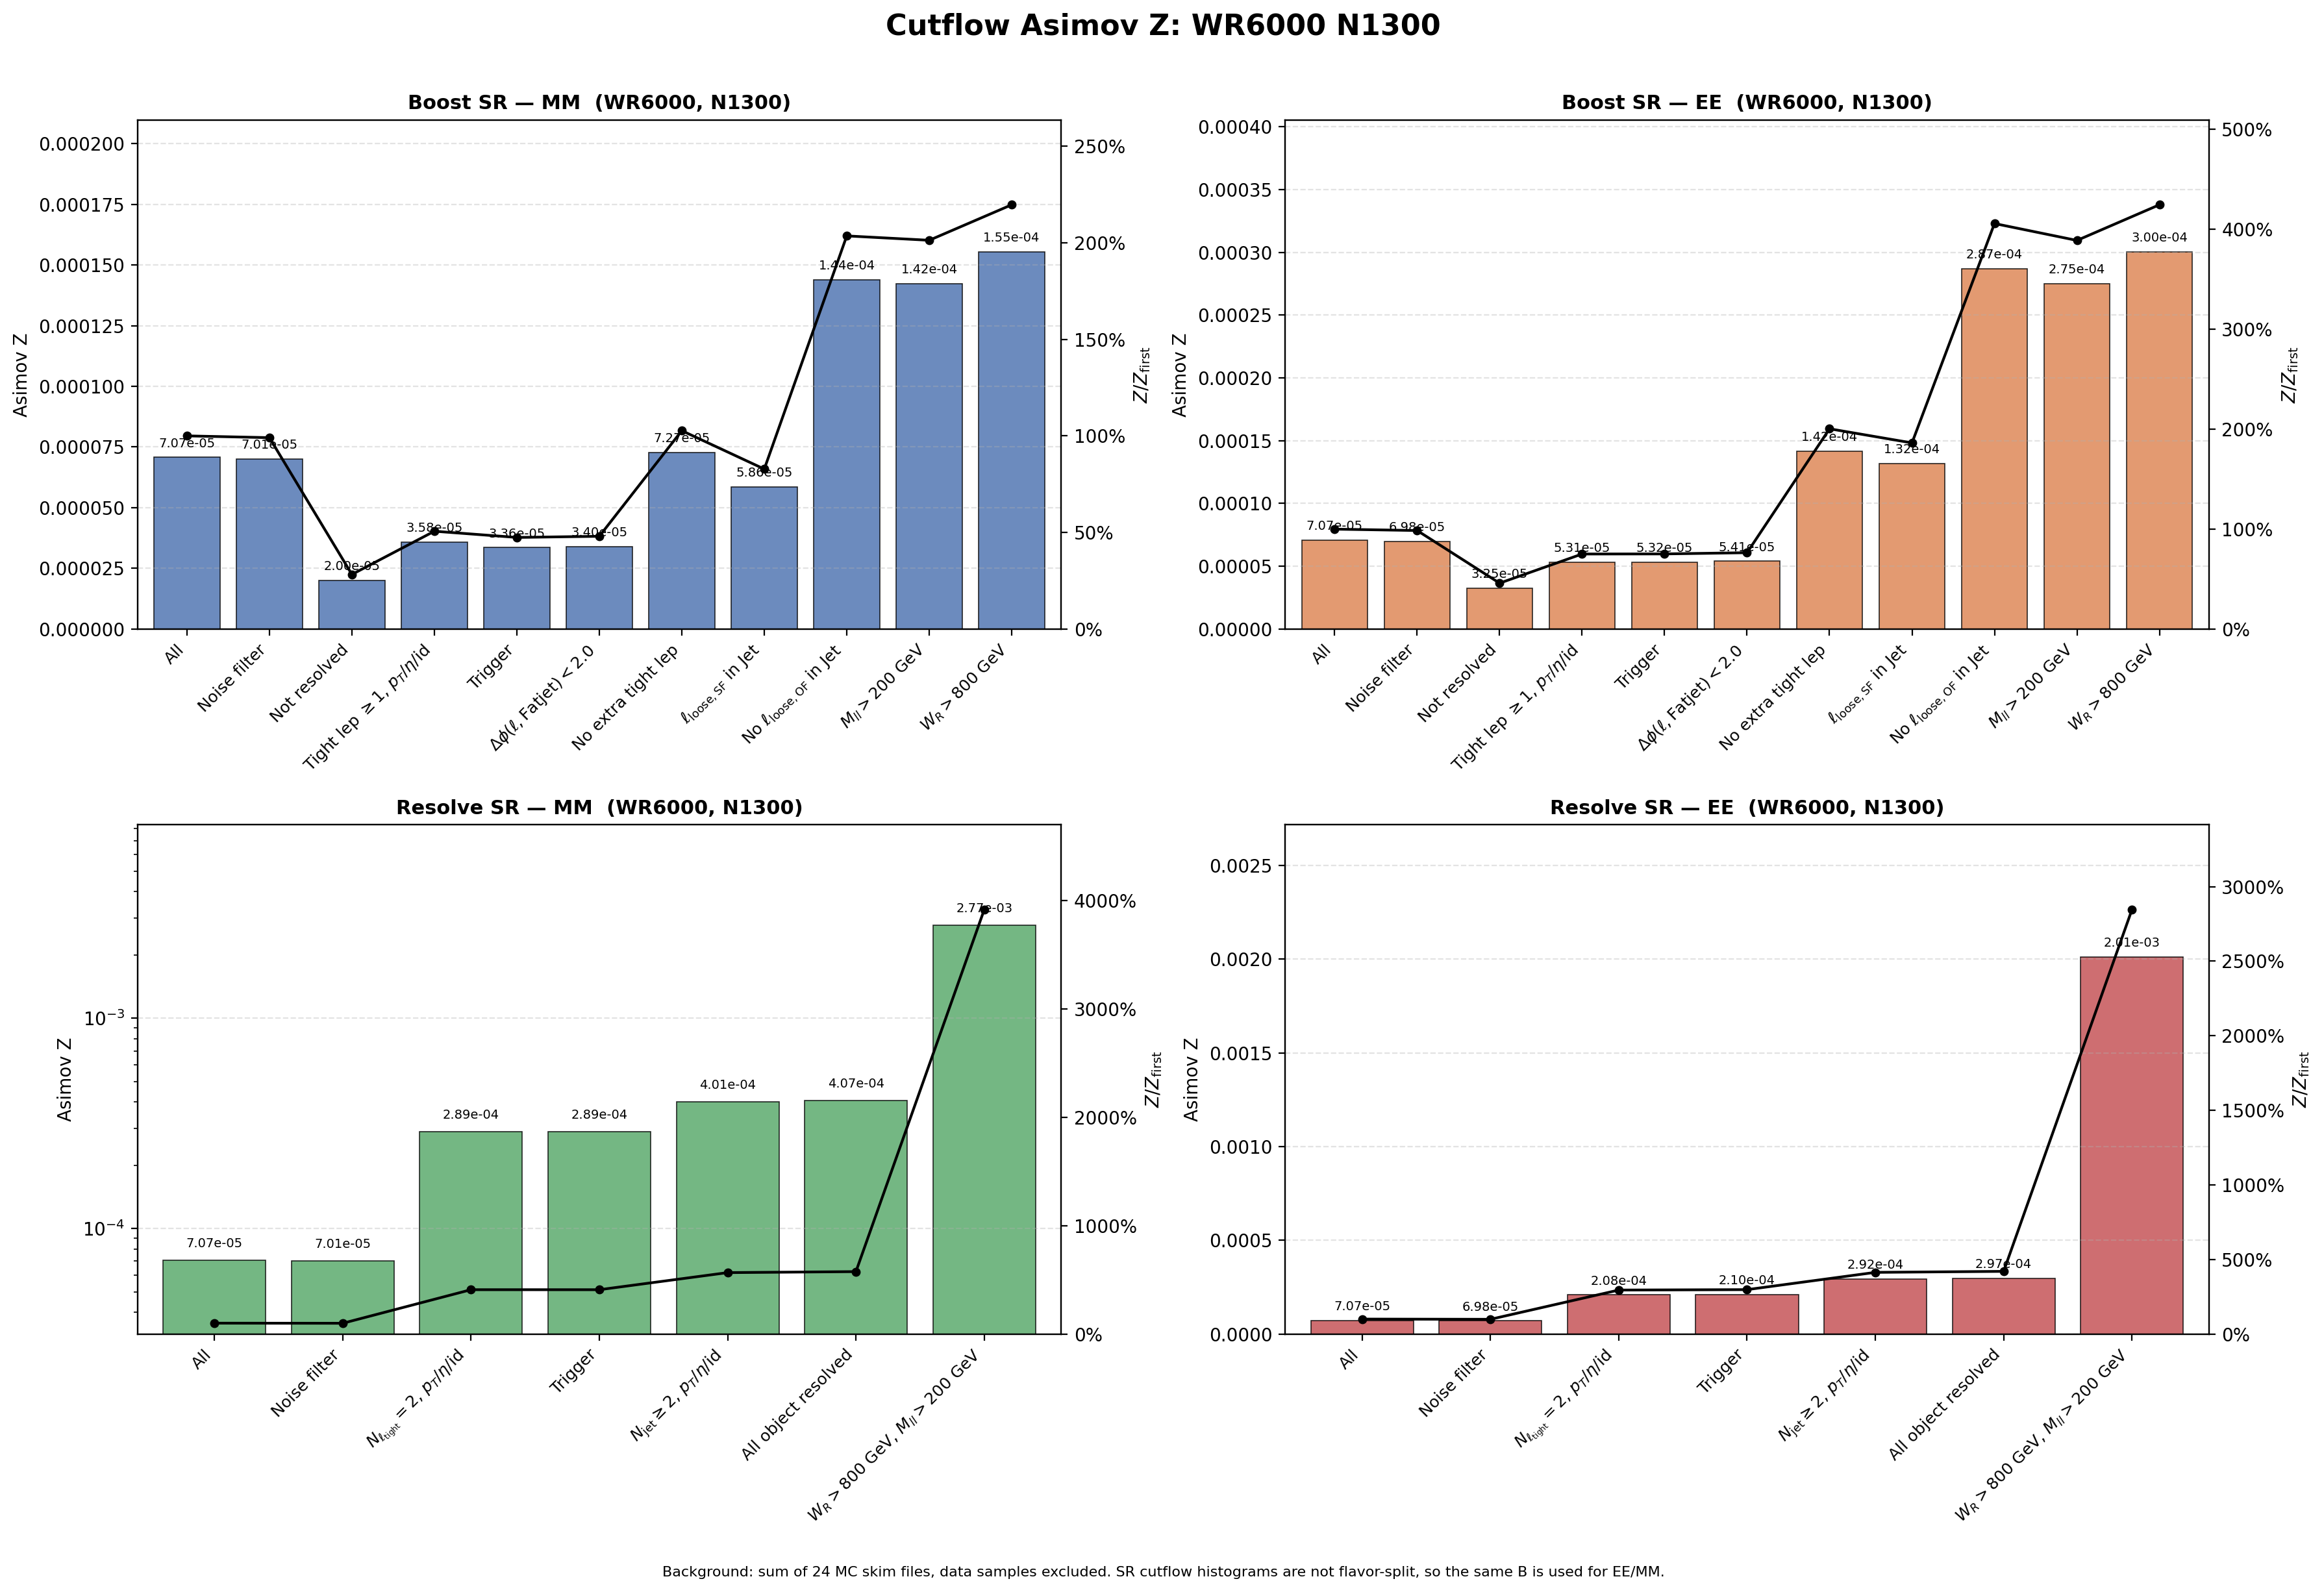

The data file committed next to this chart (first rows):
region, flavor, cut_index, cut, signal, background, asimov_z, z_over_first, z_reduction_percent
Boost, MM, 1, All, 1.253, 3.1357246e+08, 7.0741988e-05, 1, 0
Boost, MM, 2, Noise filter, 1.241, 3.1357246e+08, 7.0090152e-05, 0.9908, 0.9214
Boost, MM, 3, Not resolved, 0.3454, 2.9820904e+08, 2.0001733e-05, 0.2827, 71.46
Boost, MM, 4, Tight lep $\geq 1$, $p_T$/$\eta$/id, 0.3343, 87065621, 3.5830116e-05, 0.5065, -79.14
Boost, MM, 5, Trigger, 0.3125, 86727962, 3.3555415e-05, 0.4743, 6.349
Boost, MM, 6, $\Delta\phi(\ell,\mathrm{Fatjet})<2.0$, 0.3108, 83676742, 3.3975873e-05, 0.4803, -1.253
Boost, MM, 7, No extra tight lep, 0.07674, 1115599, 7.2652224e-05, 1.027, -113.8
Boost, MM, 8, $\ell_{\mathrm{loose,SF}}$ in Jet, 0.06063, 1070859, 5.8590264e-05, 0.8282, 19.36
Boost, MM, 9, No $\ell_{\mathrm{loose,OF}}$ in Jet, 0.04603, 102208, 0.000144, 2.035, -145.7
Boost, MM, 10, $M_{ll}>200$ GeV, 0.04519, 100736, 0.0001424, 2.013, 1.113
Boost, MM, 11, $W_R>800$ GeV, 0.04517, 84513, 0.0001554, 2.196, -9.134
Boost, EE, 1, All, 1.253, 3.1357246e+08, 7.0741988e-05, 1, 0
Boost, EE, 2, Noise filter, 1.235, 3.1357246e+08, 6.9766167e-05, 0.9862, 1.379
Boost, EE, 3, Not resolved, 0.5613, 2.9820904e+08, 3.2501735e-05, 0.4594, 53.41
Boost, EE, 4, Tight lep $\geq 1$, $p_T$/$\eta$/id, 0.4958, 87065621, 5.3134435e-05, 0.7511, -63.48
Boost, EE, 5, Trigger, 0.4954, 86727962, 5.3198207e-05, 0.752, -0.12
Boost, EE, 6, $\Delta\phi(\ell,\mathrm{Fatjet})<2.0$, 0.4946, 83676742, 5.4064789e-05, 0.7643, -1.629
Boost, EE, 7, No extra tight lep, 0.1498, 1115599, 0.0001418, 2.004, -162.2
Boost, EE, 8, $\ell_{\mathrm{loose,SF}}$ in Jet, 0.1364, 1070859, 0.0001318, 1.863, 7.048
Boost, EE, 9, No $\ell_{\mathrm{loose,OF}}$ in Jet, 0.09178, 102208, 0.0002871, 4.058, -117.8
Boost, EE, 10, $M_{ll}>200$ GeV, 0.08732, 100736, 0.0002751, 3.889, 4.165
Boost, EE, 11, $W_R>800$ GeV, 0.08732, 84513, 0.0003004, 4.246, -9.177
Resolve, MM, 1, All, 1.253, 3.1357246e+08, 7.0741988e-05, 1, 0
Resolve, MM, 2, Noise filter, 1.241, 3.1357246e+08, 7.0090152e-05, 0.9908, 0.9214
Resolve, MM, 3, $N_{\ell_{\rm tight}}=2$, $p_T$/$\eta$/i…, 0.9456, 10678094, 0.0002894, 4.091, -312.9
Resolve, MM, 4, Trigger, 0.9353, 10454697, 0.0002893, 4.089, 0.03702
Resolve, MM, 5, $N_{\rm jet}\geq 2$, $p_T$/$\eta$/id, 0.8376, 4365292, 0.0004009, 5.667, -38.59
Resolve, MM, 6, All object resolved, 0.8366, 4216375, 0.0004074, 5.759, -1.629
Resolve, MM, 7, $W_R>800$ GeV, $M_{ll}>200$ GeV, 0.8145, 86381, 0.002771, 39.17, -580.2
Resolve, EE, 1, All, 1.253, 3.1357246e+08, 7.0741988e-05, 1, 0
Resolve, EE, 2, Noise filter, 1.235, 3.1357246e+08, 6.9766167e-05, 0.9862, 1.379
Resolve, EE, 3, $N_{\ell_{\rm tight}}=2$, $p_T$/$\eta$/i…, 0.6812, 10678094, 0.0002085, 2.947, -198.8
Resolve, EE, 4, Trigger, 0.6805, 10454697, 0.0002105, 2.975, -0.9534
Resolve, EE, 5, $N_{\rm jet}\geq 2$, $p_T$/$\eta$/id, 0.6109, 4365292, 0.0002924, 4.134, -38.94
Resolve, EE, 6, All object resolved, 0.6103, 4216375, 0.0002972, 4.201, -1.637
Resolve, EE, 7, $W_R>800$ GeV, $M_{ll}>200$ GeV, 0.5916, 86381, 0.002013, 28.45, -577.3
